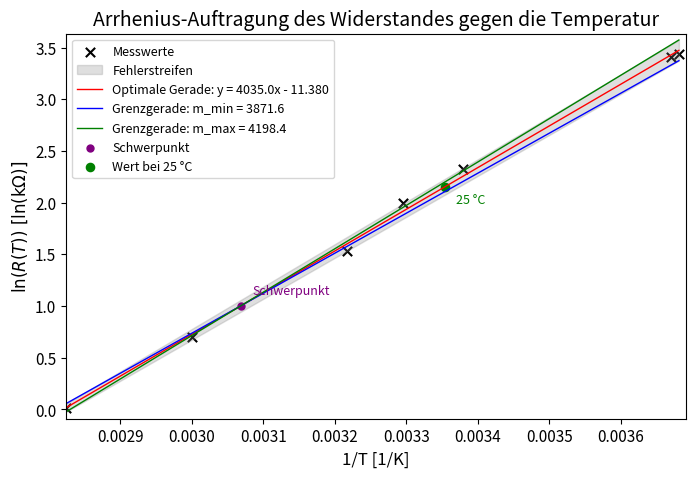

This chart was generated by the following Python code:
import numpy as np
import matplotlib.pyplot as plt
from matplotlib.ticker import MultipleLocator

# Messwerte
# Temperatur in °C
T_C = np.array([80.9, 60.1, 37.7, 30.3, 22.8, -1.5, -0.7])

# Widerstandswerte in kΩ
R = np.array([1.01, 2.02, 4.62, 7.38, 10.28, 31.0, 30.3])

# Temperatur von °C in K umrechnen
T_K = T_C + 273.15

# x-Werte für Arrhenius-Auftragung: 1/T
x = 1 / T_K

# y-Werte logarithmieren: ln(R)
y = np.log(R)

# Lineare Ausgleichsgerade
m, b = np.polyfit(x, y, 1)

# Achsenabschnitt als t bezeichnen
t = b

# Gleichung der optimalen Gerade für die Legende
if t >= 0:
    gleichung_opt = f"y = {m:.1f}x + {t:.3f}"
else:
    gleichung_opt = f"y = {m:.1f}x - {abs(t):.3f}"

# Wert bei 25 °C berechnen
T_25 = 25 + 273.15
x_25 = 1 / T_25
ln_R_25 = m * x_25 + b
R_25 = np.exp(ln_R_25)

# Wertebereich für Geraden
x_fit = np.linspace(min(x), max(x), 100)
y_fit = m * x_fit + b

# Fehlerstreifen nach AMW-Idee: Trapez
x_links = min(x)
x_rechts = max(x)

# Halbe Breite des Fehlerstreifens links und rechts
w_links = 0.04
w_rechts = 0.10

# Optimale Gerade an den Randpunkten
y_links = m * x_links + b
y_rechts = m * x_rechts + b

# Ober- und Unterkante des Fehlerstreifens an den Rändern
y_links_oben = y_links + w_links
y_links_unten = y_links - w_links

y_rechts_oben = y_rechts + w_rechts
y_rechts_unten = y_rechts - w_rechts

# Fehlerstreifen über den gesamten x-Bereich
w_fit = w_links + (w_rechts - w_links) * (x_fit - x_links) / (x_rechts - x_links)

y_streifen_oben = y_fit + w_fit
y_streifen_unten = y_fit - w_fit

# Grenzgeraden = Diagonalen des Fehlerstreifens
m_diag1 = (y_rechts_unten - y_links_oben) / (x_rechts - x_links)
b_diag1 = y_links_oben - m_diag1 * x_links

m_diag2 = (y_rechts_oben - y_links_unten) / (x_rechts - x_links)
b_diag2 = y_links_unten - m_diag2 * x_links

# Schwerpunkt = Schnittpunkt der Diagonalen
x_s = (b_diag2 - b_diag1) / (m_diag1 - m_diag2)
y_s = m_diag1 * x_s + b_diag1

# kleinere und größere Steigung bestimmen
if m_diag1 < m_diag2:
    m_min = m_diag1
    b_min = b_diag1
    m_max = m_diag2
    b_max = b_diag2
else:
    m_min = m_diag2
    b_min = b_diag2
    m_max = m_diag1
    b_max = b_diag1

# Unsicherheit der Steigung
delta_m = (m_max - m_min) / 2

# y-Werte der Grenzgeraden
y_min = m_min * x_fit + b_min
y_max = m_max * x_fit + b_max

# Kontrolle: Wie viele Punkte im Fehlerstreifen liegen
w_punkte = w_links + (w_rechts - w_links) * (x - x_links) / (x_rechts - x_links)
y_fit_punkte = m * x + b

innerhalb = np.abs(y - y_fit_punkte) <= w_punkte
punkte_innerhalb = np.sum(innerhalb)
punkte_ausserhalb = len(x) - punkte_innerhalb

# Graph erstellen
fig, ax = plt.subplots(figsize=(8, 5))

# Messpunkte
ax.scatter(
    x, y,
    color="black",
    marker="x",
    s=45,
    label="Messwerte"
)

# Fehlerstreifen
ax.fill_between(
    x_fit,
    y_streifen_unten,
    y_streifen_oben,
    color="gray",
    alpha=0.25,
    label="Fehlerstreifen"
)

# Optimale Gerade
ax.plot(
    x_fit,
    y_fit,
    color="red",
    linewidth=1,
    label=f"Optimale Gerade: {gleichung_opt}"
)

# Grenzgeraden
ax.plot(
    x_fit,
    y_min,
    color="blue",
    linestyle="-",
    linewidth=1,
    label=f"Grenzgerade: m_min = {m_min:.1f}"
)

ax.plot(
    x_fit,
    y_max,
    color="green",
    linestyle="-",
    linewidth=1,
    label=f"Grenzgerade: m_max = {m_max:.1f}"
)

# Schwerpunkt einzeichnen
ax.scatter(
    x_s, y_s,
    color="purple",
    marker="o",
    s=25,
    label="Schwerpunkt"
)

ax.annotate(
    "Schwerpunkt",
    xy=(x_s, y_s),
    xytext=(8, 8),
    textcoords="offset points",
    fontsize=9,
    color="purple"
)

# Punkt bei 25 °C einzeichnen
ax.scatter(
    x_25,
    ln_R_25,
    color="green",
    marker="o",
    s=35,
    label="Wert bei 25 °C"
)

ax.annotate(
    "25 °C",
    xy=(x_25, ln_R_25),
    xytext=(8, -12),
    textcoords="offset points",
    fontsize=9,
    color="green"
)

# Beschriftung
ax.set_title("Arrhenius-Auftragung des Widerstandes gegen die Temperatur", fontsize=14)
ax.set_xlabel(r"1/T [1/K]", fontsize=12)
ax.set_ylabel(r"$\ln(R(T)) \ [\ln(\mathrm{k}\Omega)]$", fontsize=12)

# Achsengrenzen
ax.set_xlim(min(x)-0.0000, max(x) + 0.00001)
ax.set_ylim(min(y)-0.1, max(y) + 0.2)

# Skalierung
ax.xaxis.set_major_locator(MultipleLocator(0.0001))
ax.yaxis.set_major_locator(MultipleLocator(0.5))

ax.tick_params(axis="both", labelsize=11)
ax.grid(True, linestyle="", linewidth=0.7, alpha=0.6)
ax.legend(fontsize=9, loc="best", frameon=True)

plt.show()

print("Wert bei 25 °C:")
print(f"T = {T_25:.2f} K")
print(f"1/T = {x_25:.6f} 1/K")
print(f"ln(R(25 °C)) = {ln_R_25:.4f}")
print(f"R(25 °C) = {R_25:.4f} kΩ")
